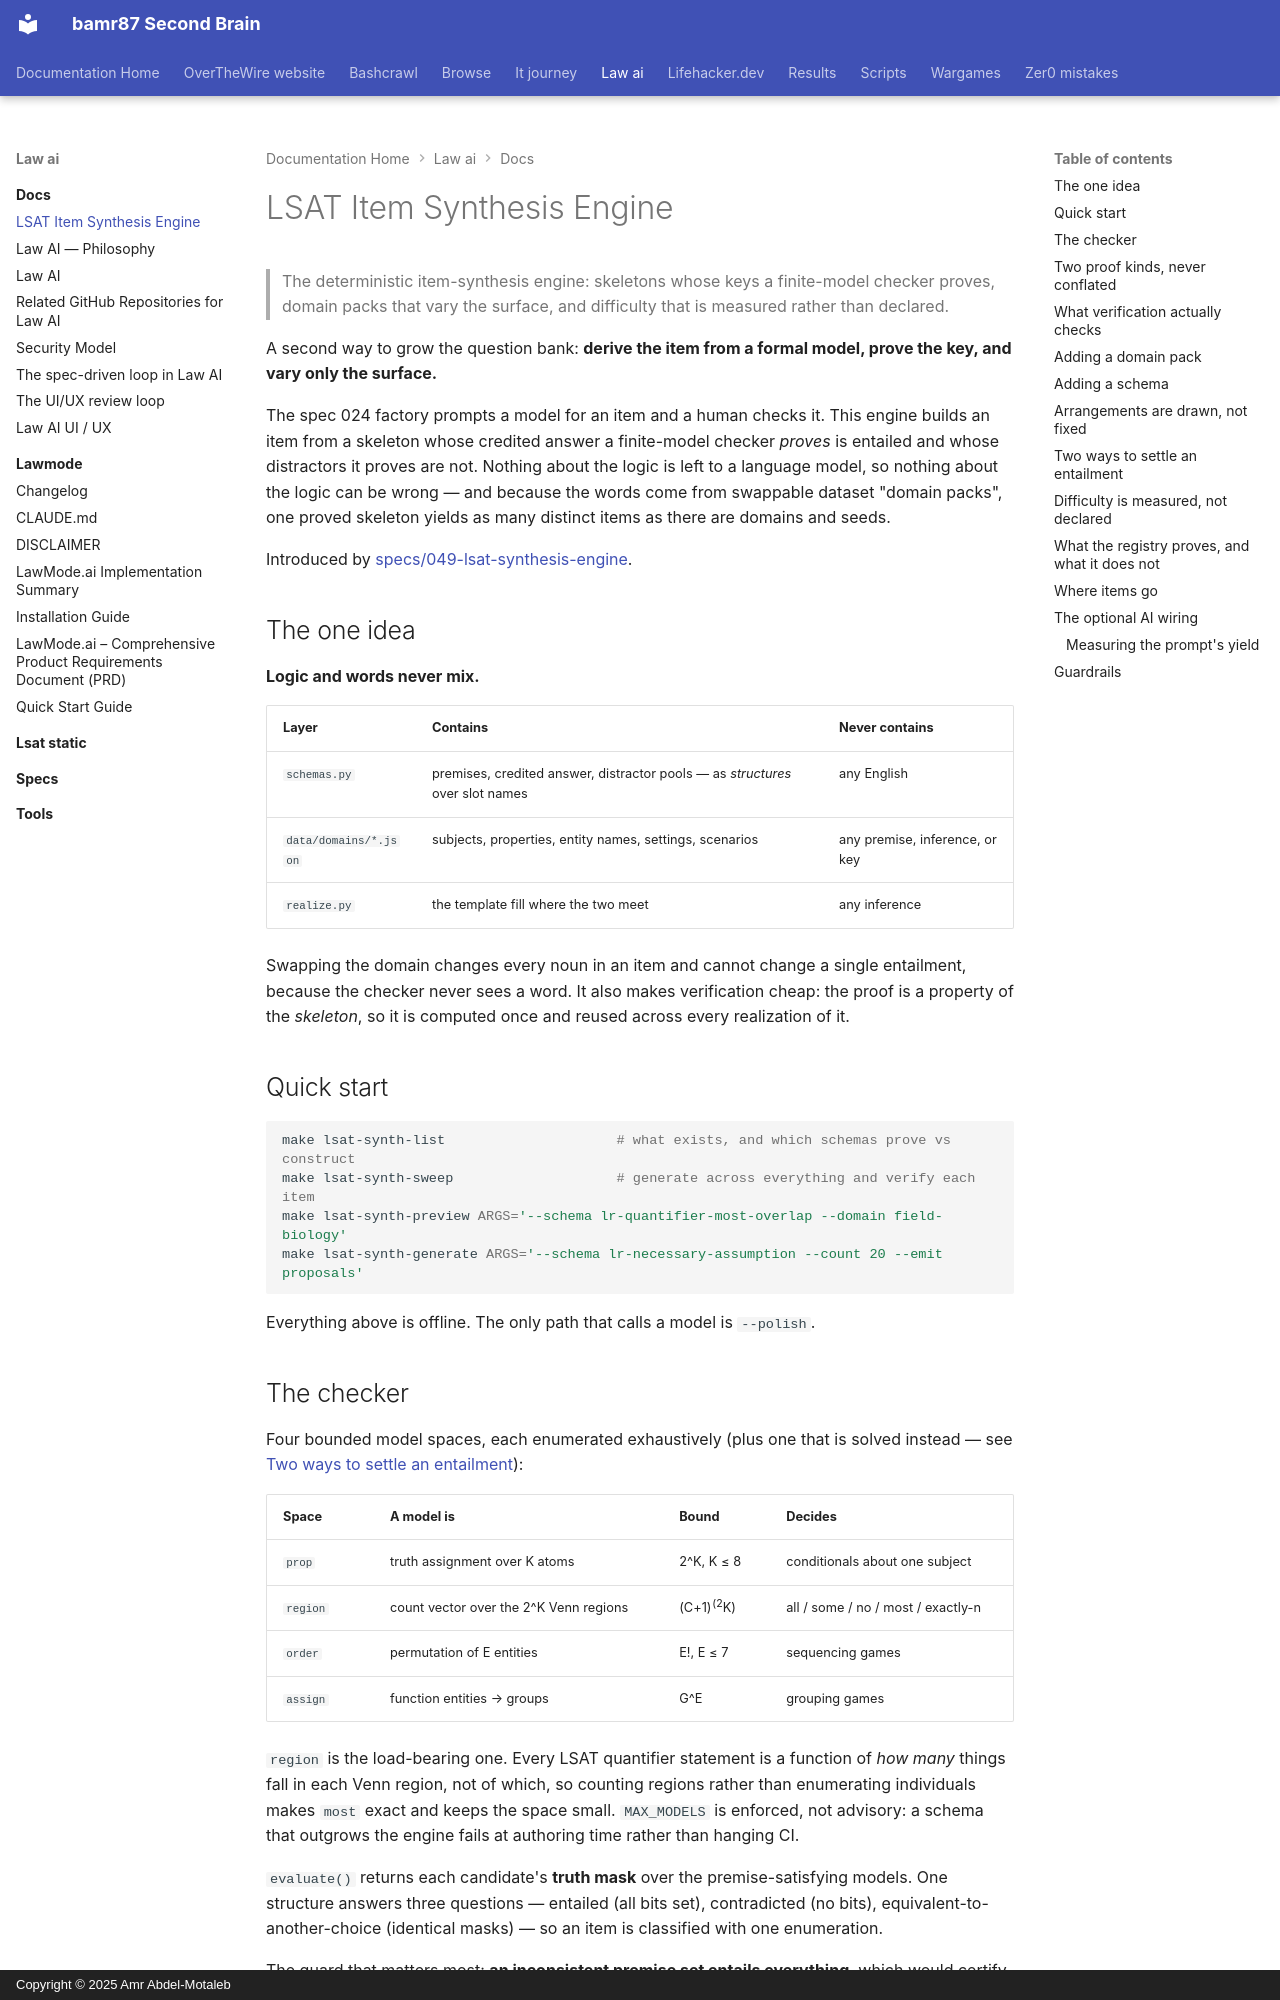

repository: bamr87/README · page: law-ai/docs/lsat-synthesis/index.html · generator: mkdocs · copyright: Copyright © 2025 Amr Abdel-Motaleb

---
source_file: docs/lsat-synthesis.md
source_repo: bamr87/law-ai
source_url: https://github.com/bamr87/law-ai/blob/main/docs/lsat-synthesis.md
title: LSAT Item Synthesis Engine
---
# LSAT Item Synthesis Engine

> The deterministic item-synthesis engine: skeletons whose keys a finite-model checker proves, domain packs that vary the surface, and difficulty that is measured rather than declared.

A second way to grow the question bank: **derive the item from a formal model, prove the key, and vary only the surface.**

The spec 024 factory prompts a model for an item and a human checks it. This engine builds an item from a skeleton whose credited answer a finite-model checker *proves* is entailed and whose distractors it proves are not. Nothing about the logic is left to a language model, so nothing about the logic can be wrong — and because the words come from swappable dataset "domain packs", one proved skeleton yields as many distinct items as there are domains and seeds.

Introduced by [specs/049-lsat-synthesis-engine](../specs/049-lsat-synthesis-engine/spec.md).

## The one idea

**Logic and words never mix.**

| Layer | Contains | Never contains |
| ----- | -------- | -------------- |
| `schemas.py` | premises, credited answer, distractor pools — as *structures* over slot names | any English |
| `data/domains/*.json` | subjects, properties, entity names, settings, scenarios | any premise, inference, or key |
| `realize.py` | the template fill where the two meet | any inference |

Swapping the domain changes every noun in an item and cannot change a single entailment, because the checker never sees a word. It also makes verification cheap: the proof is a property of the *skeleton*, so it is computed once and reused across every realization of it.

## Quick start

```bash
make lsat-synth-list                     # what exists, and which schemas prove vs construct
make lsat-synth-sweep                    # generate across everything and verify each item
make lsat-synth-preview ARGS='--schema lr-quantifier-most-overlap --domain field-biology'
make lsat-synth-generate ARGS='--schema lr-necessary-assumption --count 20 --emit proposals'
```

Everything above is offline. The only path that calls a model is `--polish`.

## The checker

Four bounded model spaces, each enumerated exhaustively (plus one that is solved instead — see [Two ways to settle an entailment](#two-ways-to-settle-an-entailment)):

| Space | A model is | Bound | Decides |
| ----- | ---------- | ----- | ------- |
| `prop` | truth assignment over K atoms | 2^K, K ≤ 8 | conditionals about one subject |
| `region` | count vector over the 2^K Venn regions | (C+1)^(2^K) | all / some / no / most / exactly-n |
| `order` | permutation of E entities | E!, E ≤ 7 | sequencing games |
| `assign` | function entities → groups | G^E | grouping games |

`region` is the load-bearing one. Every LSAT quantifier statement is a function of *how many* things fall in each Venn region, not of which, so counting regions rather than enumerating individuals makes `most` exact and keeps the space small. `MAX_MODELS` is enforced, not advisory: a schema that outgrows the engine fails at authoring time rather than hanging CI.

`evaluate()` returns each candidate's **truth mask** over the premise-satisfying models. One structure answers three questions — entailed (all bits set), contradicted (no bits), equivalent-to-another-choice (identical masks) — so an item is classified with one enumeration.

The guard that matters most: **an inconsistent premise set entails everything**, which would certify all five choices. `evaluate` raises rather than reporting that as a pass.
